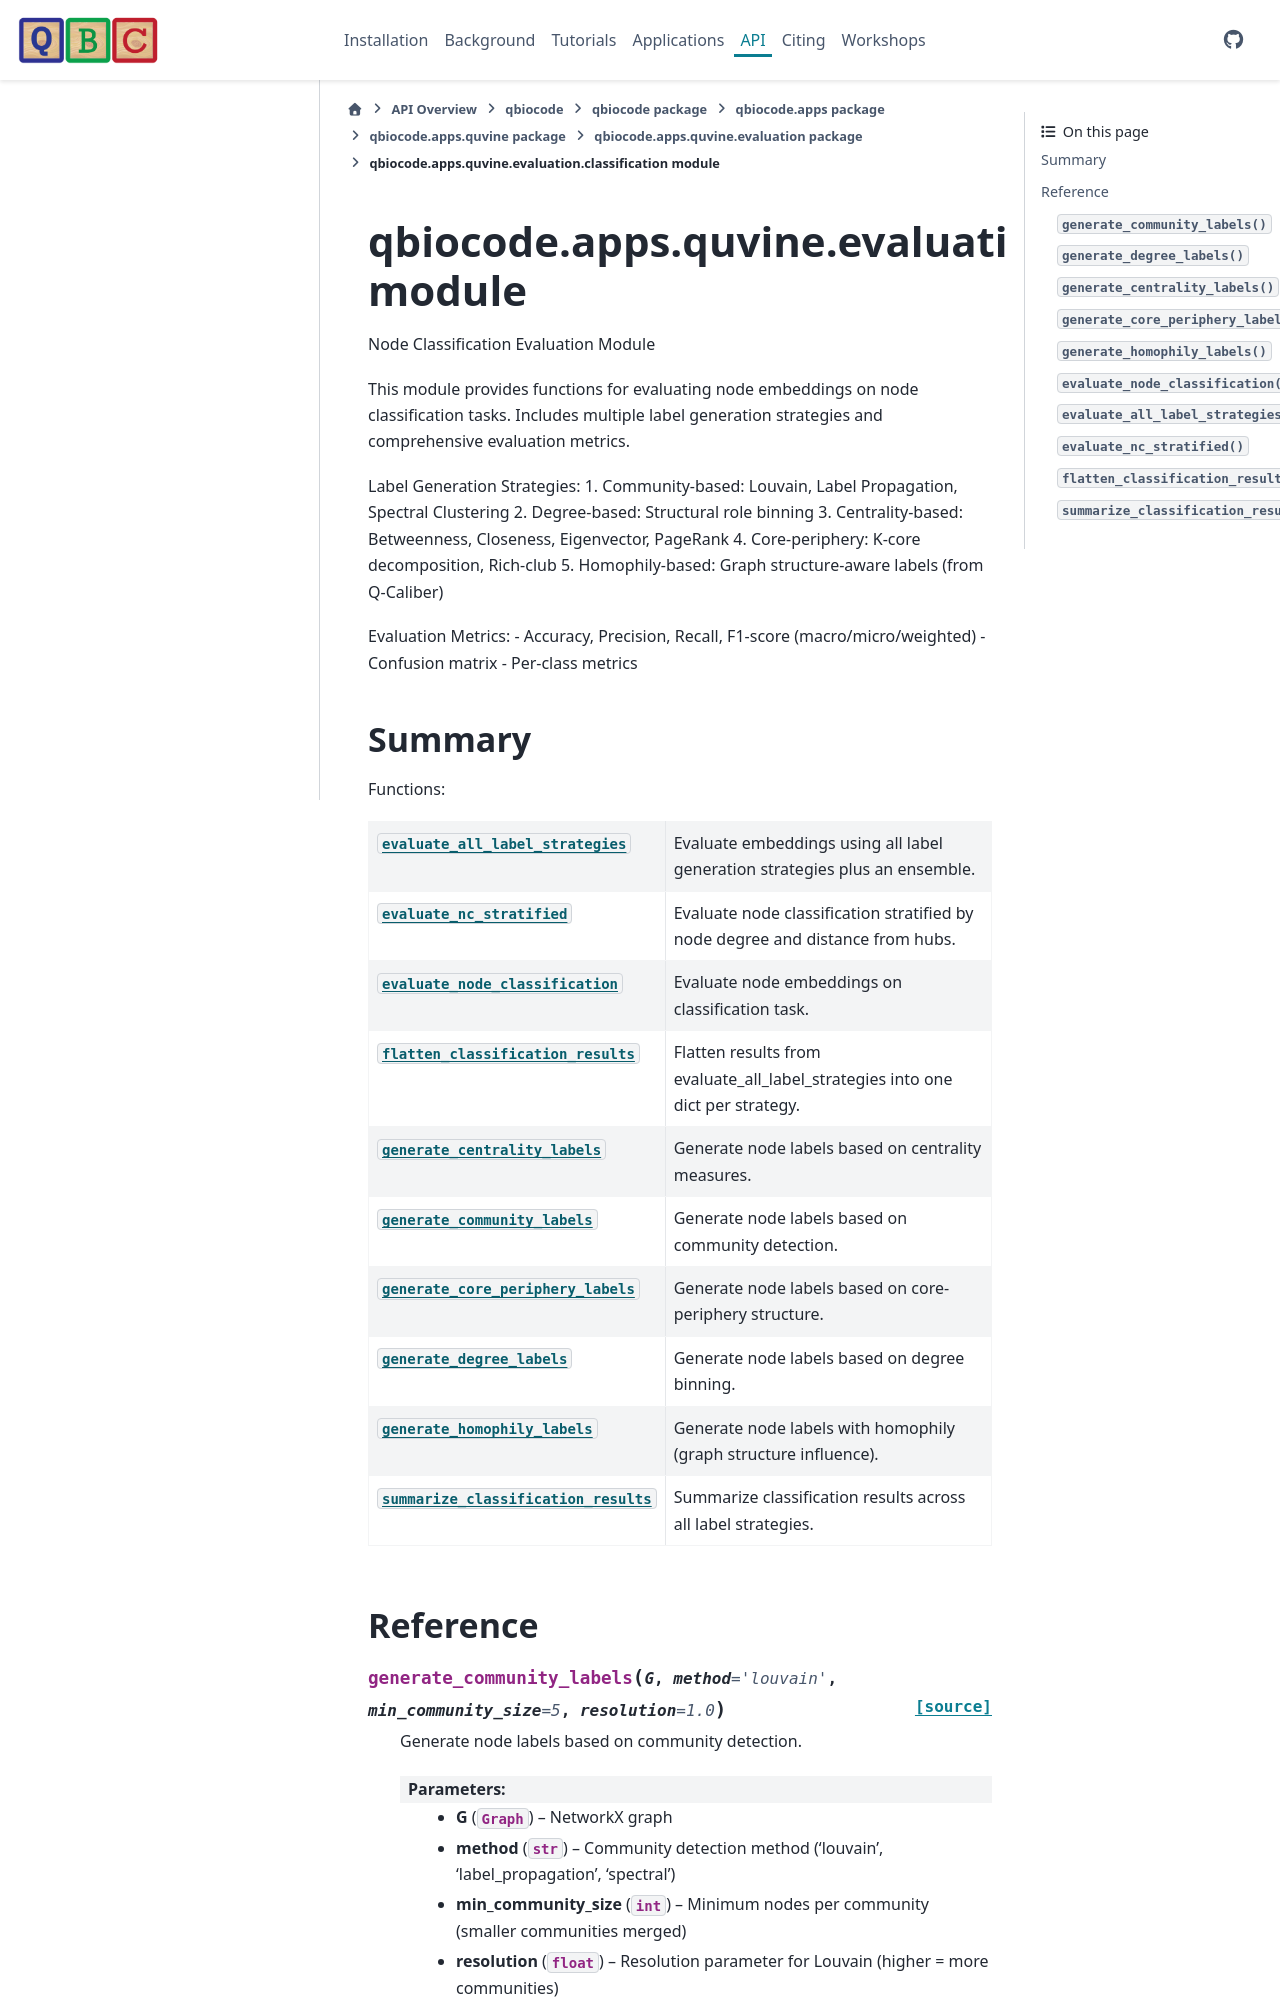

repository: qiskit-community/QBioCode · page: api/qbiocode.apps.quvine.evaluation.classification.html · generator: sphinx


:autogenerated:

qbiocode.apps.quvine.evaluation.classification module
=====================================================

.. currentmodule:: qbiocode.apps.quvine.evaluation.classification

.. automodule:: qbiocode.apps.quvine.evaluation.classification
    :members: evaluate_all_label_strategies, e
